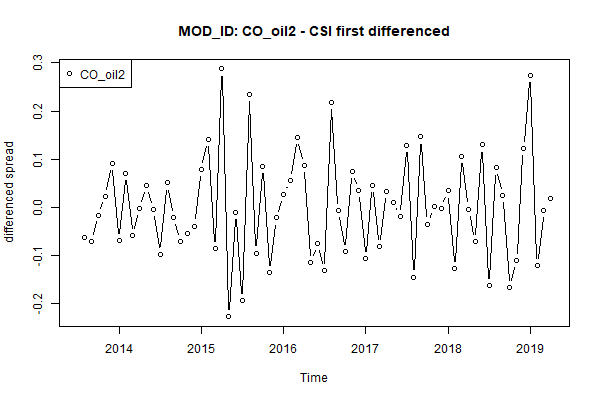

Data behind this chart, as committed beside it:
, x
1, NA
2, -0.06306
3, -0.07234
4, -0.01626
5, 0.02316
6, 0.09105
7, -0.07031
8, 0.07047
9, -0.05983
10, -0.003296
11, 0.04482
12, -0.005598
13, -0.09769
14, 0.05043
15, -0.02233
16, -0.0721
17, -0.05502
18, -0.03919
19, 0.07931
20, 0.1405
21, -0.08533
22, 0.2875
23, -0.2277
24, -0.01142
25, -0.1946
26, 0.235
27, -0.09539
28, 0.085
29, -0.1358
30, -0.02232
31, 0.02654
32, 0.05537
33, 0.1451
34, 0.08717
35, -0.1145
36, -0.07572
37, -0.1312
38, 0.2179
39, -0.006456
40, -0.09162
41, 0.07458
42, 0.03429
43, -0.1064
44, 0.04561
45, -0.08223
46, 0.03315
47, 0.01025
48, -0.01884
49, 0.1283
50, -0.1453
51, 0.1463
52, -0.03514
53, 0.001467
54, -0.002326
55, 0.03369
56, -0.1278
57, 0.1052
58, -0.003965
59, -0.07236
60, 0.1296
... 10 more rows
